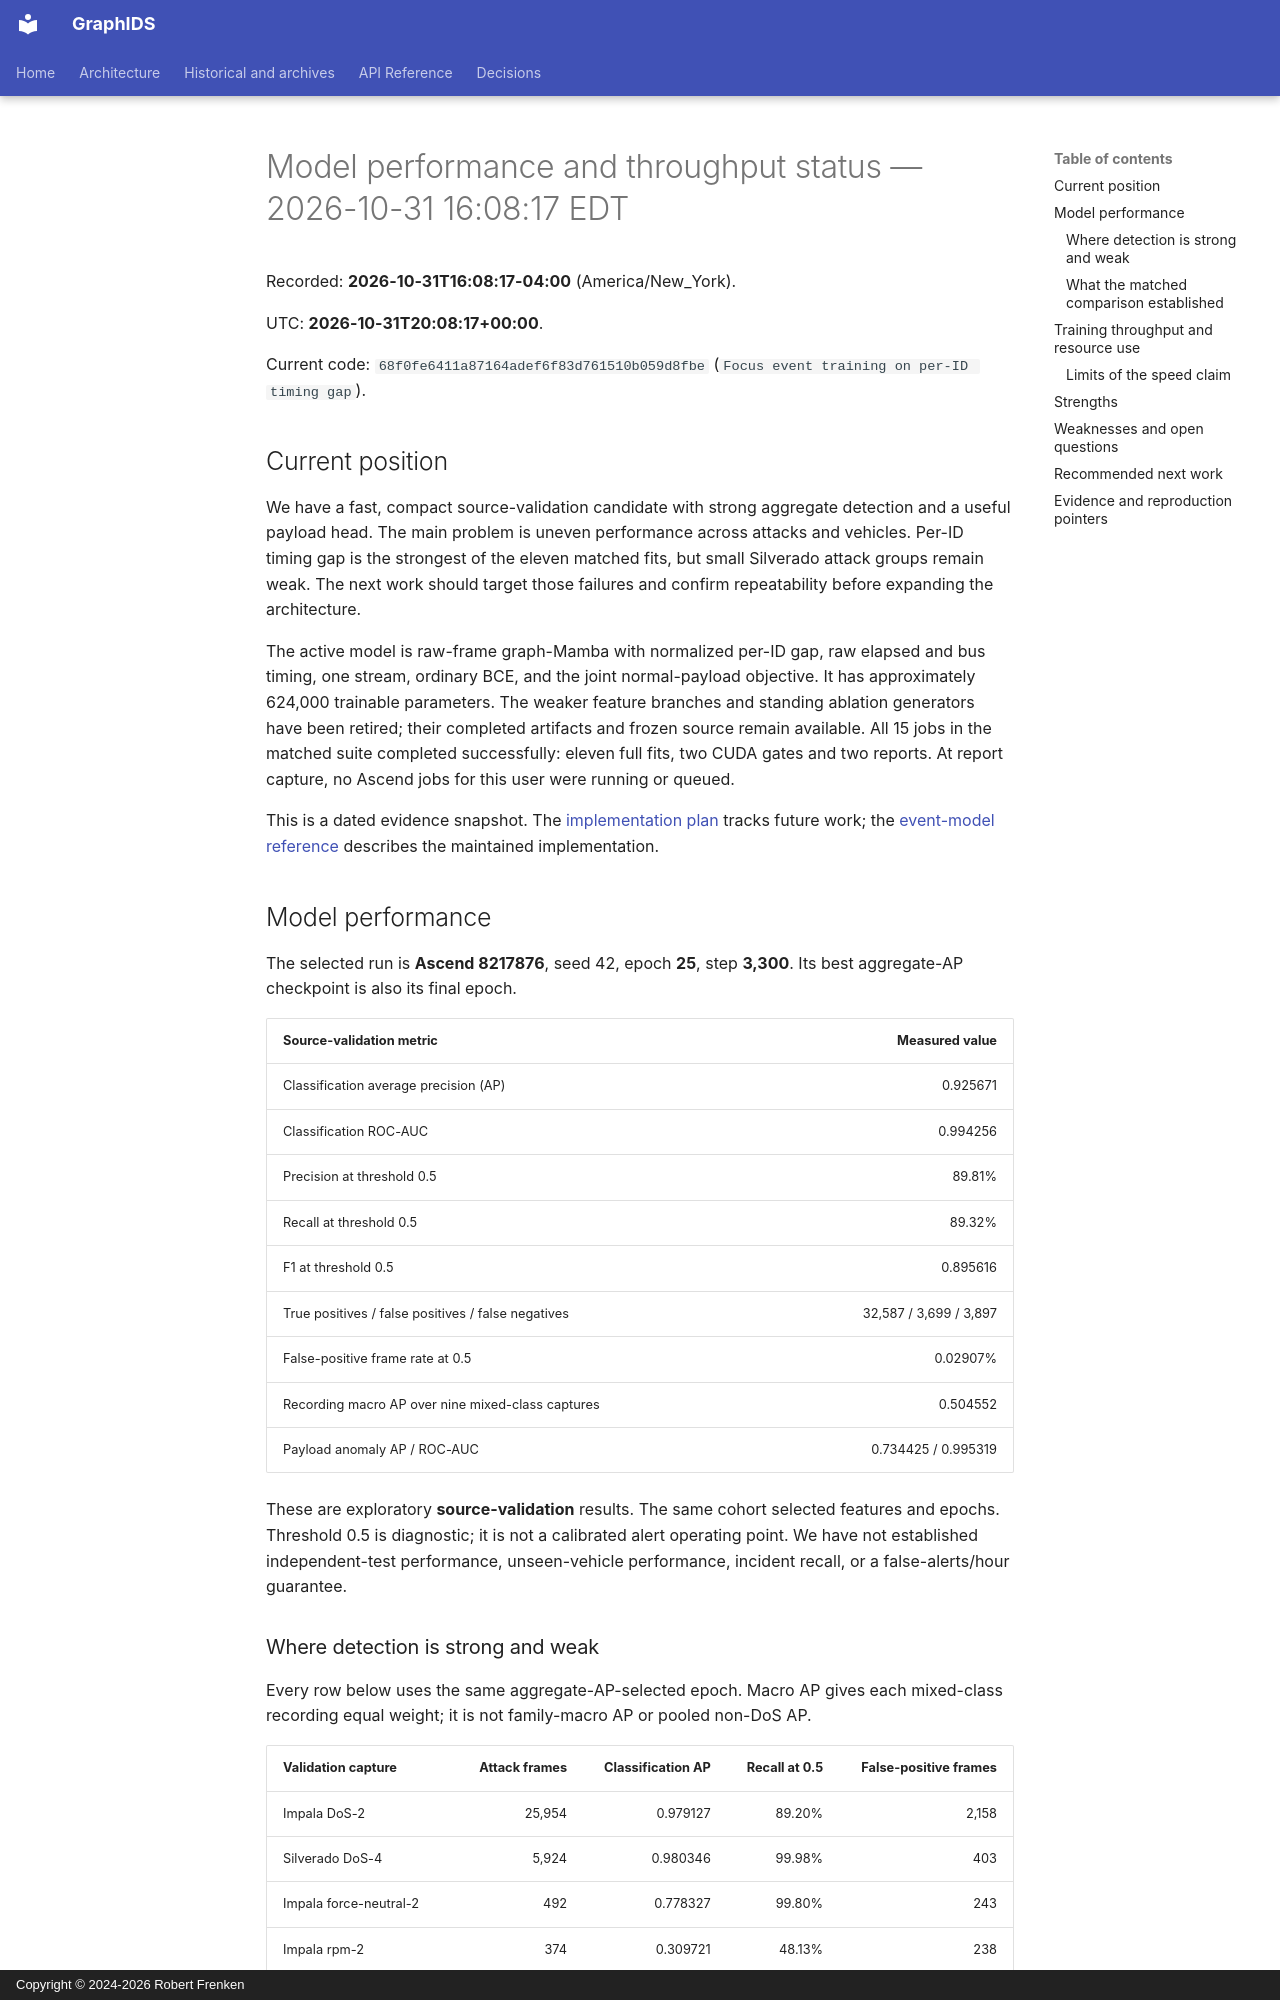

repository: frenken-lab/graphids · page: empirical-notes/2026-10-31-160817-EDT-model-status/index.html · generator: mkdocs · copyright: Copyright © 2024-2026 Robert Frenken

# Model performance and throughput status — 2026-10-31 16:08:17 EDT

Recorded: **2026-10-31T16:08:17-04:00** (America/New_York).

UTC: **2026-10-31T20:08:17+00:00**.

Current code: `68f0fe6411a87164adef6f83d761510b059d8fbe` (`Focus event training on per-ID timing gap`).

## Current position

We have a fast, compact source-validation candidate with strong aggregate detection
and a useful payload head. The main problem is uneven performance across attacks
and vehicles. Per-ID timing gap is the strongest of the eleven matched fits, but
small Silverado attack groups remain weak. The next work should target those
failures and confirm repeatability before expanding the architecture.

The active model is raw-frame graph-Mamba with normalized per-ID gap, raw elapsed
and bus timing, one stream, ordinary BCE, and the joint normal-payload objective.
It has approximately 624,000 trainable parameters. The weaker feature branches
and standing ablation generators have been retired; their completed artifacts
and frozen source remain available. All 15 jobs in the matched suite completed
successfully: eleven full fits, two CUDA gates and two reports. At report capture,
no Ascend jobs for this user were running or queued.

This is a dated evidence snapshot. The [implementation plan](../../MODEL_IMPROVEMENT_PLAN.md)
tracks future work; the [event-model reference](../reference/graph-mamba-events.md)
describes the maintained implementation.

## Model performance

The selected run is **Ascend 8217876**, seed 42, epoch **25**, step **3,300**.
Its best aggregate-AP checkpoint is also its final epoch.

| Source-validation metric | Measured value |
| --- | ---: |
| Classification average precision (AP) | 0.925671 |
| Classification ROC-AUC | 0.994256 |
| Precision at threshold 0.5 | 89.81% |
| Recall at threshold 0.5 | 89.32% |
| F1 at threshold 0.5 | 0.895616 |
| True positives / false positives / false negatives | 32,587 / 3,699 / 3,897 |
| False-positive frame rate at 0.5 | 0.02907% |
| Recording macro AP over nine mixed-class captures | 0.504552 |
| Payload anomaly AP / ROC-AUC | 0.734425 / 0.995319 |

These are exploratory **source-validation** results. The same cohort selected
features and epochs. Threshold 0.5 is diagnostic; it is not a calibrated alert
operating point. We have not established independent-test performance, unseen-vehicle
performance, incident recall, or a false-alerts/hour guarantee.
